16-way image classification set "mushroom_species_dataset" from GitHub (TaiE64/COMP0220-DeepLearning-Coursework-AI-Mushroom-Expert-Group013); label vocabulary: Amanita calyptroderma, Armillaria mellea, Armillaria tabescens, Artomyces pyxidatus, Bolbitius titubans, Boletus pallidus, Boletus rex-veris, Cantharellus californicus, Ganoderma tsugae, Leucoagaricus leucothites, Lycogala epidendrum, Trametes gibbosa, Trametes versicolor, Trichaptum biforme, Tylopilus felleus, Tylopilus rubrobrunneus.

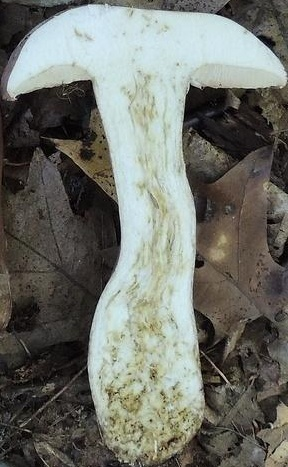
Label: Tylopilus rubrobrunneus

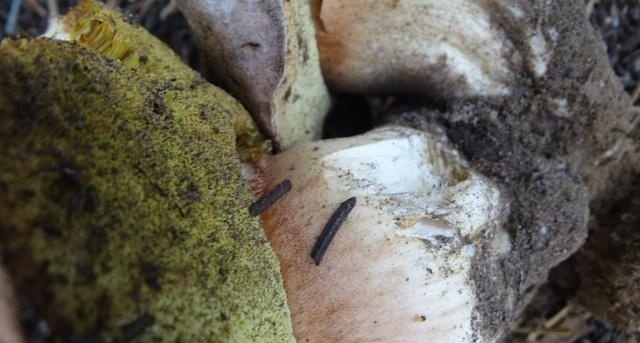
Label: Boletus rex-veris

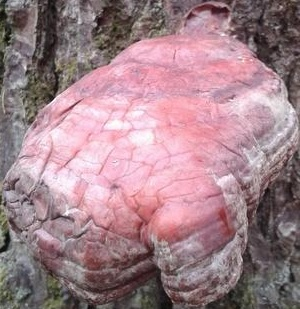
Label: Ganoderma tsugae

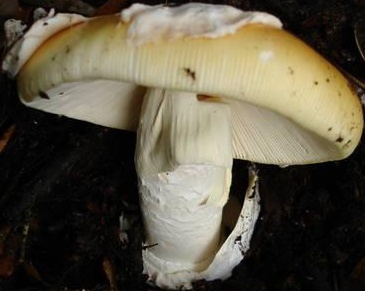
Label: Amanita calyptroderma

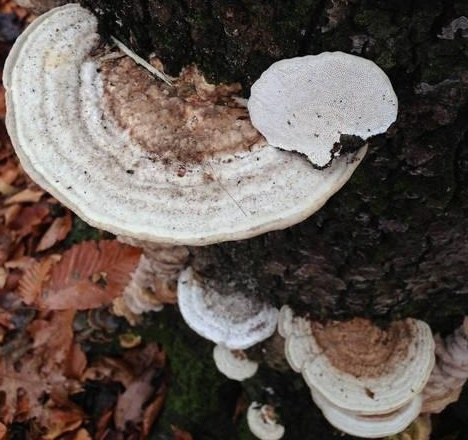
Label: Trametes gibbosa

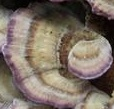
Label: Trichaptum biforme
